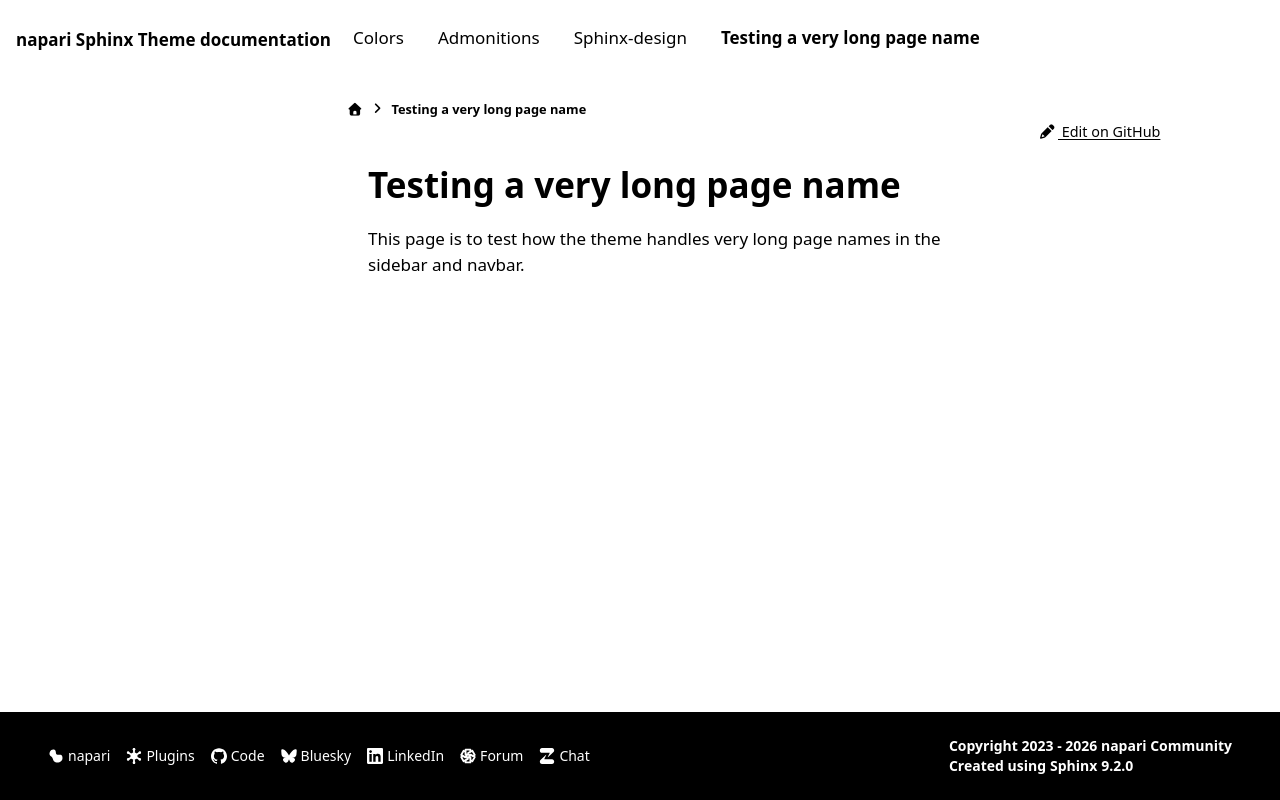

repository: napari/napari-sphinx-theme · page: test_a_very_long_page_name.html · generator: sphinx

Testing a very long page name
=============================

This page is to test how the theme handles very long page names in the sidebar and navbar.
